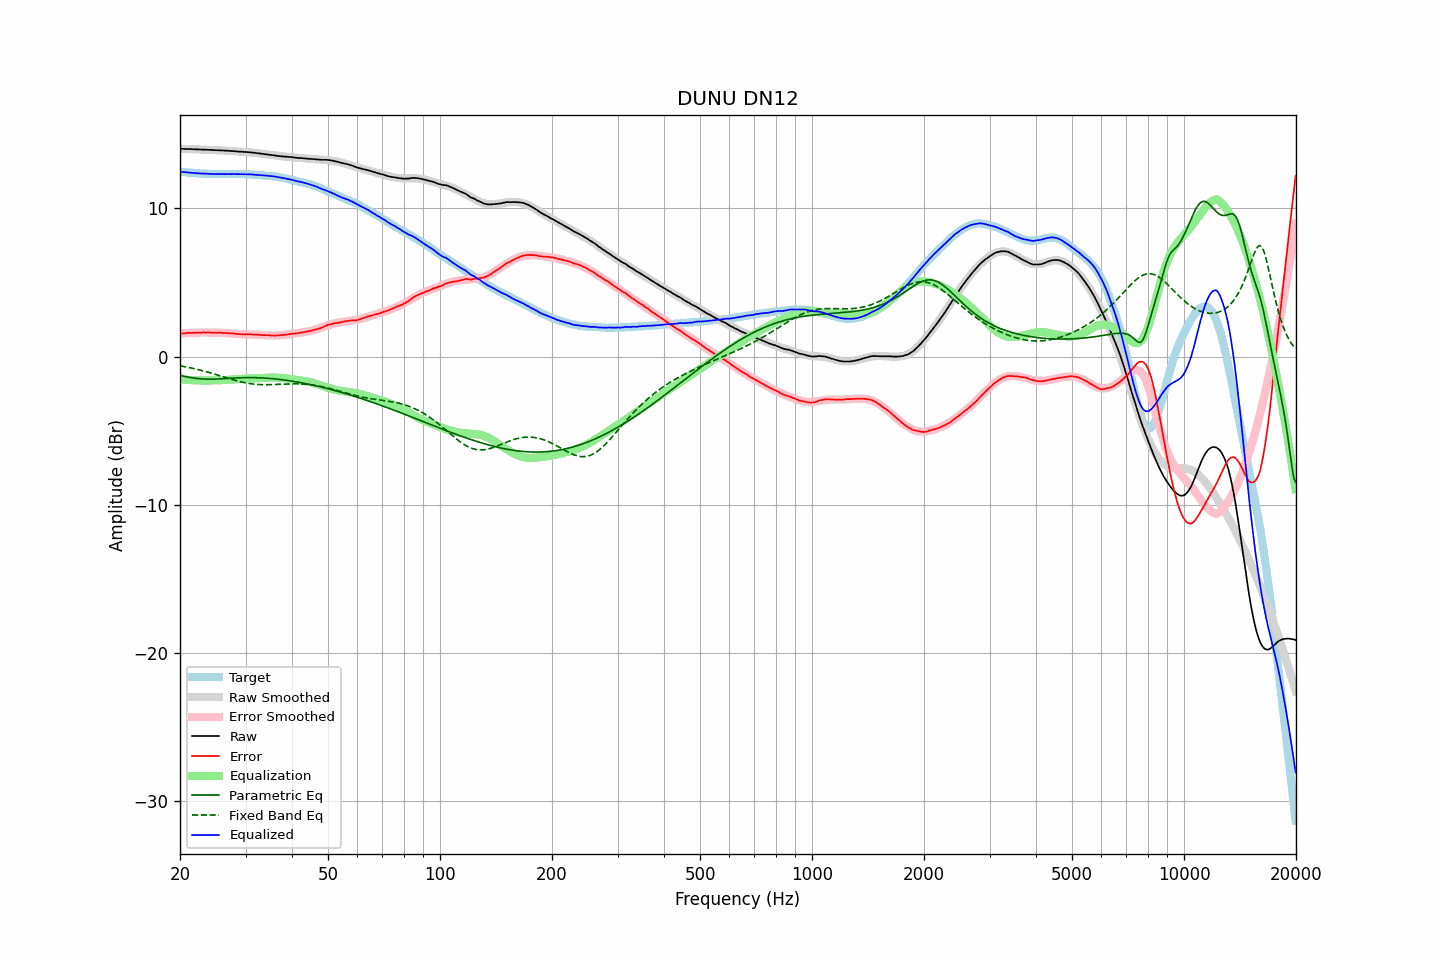

The table this chart was drawn from, first rows:
frequency, raw, error, smoothed, error_smoothed, equalization, parametric_eq, fixed_band_eq, equalized_raw, equalized_smoothed, target
20.00, 14.00, 1.53, 14.00, 1.54, -1.54, -1.27, -0.63, 12.47, 12.47, 12.47
20.20, 14.00, 1.55, 14.00, 1.55, -1.55, -1.29, -0.65, 12.46, 12.46, 12.46
20.40, 14.00, 1.56, 14.00, 1.56, -1.56, -1.32, -0.67, 12.45, 12.44, 12.45
20.61, 13.99, 1.56, 14.00, 1.56, -1.56, -1.34, -0.69, 12.43, 12.43, 12.43
20.81, 13.99, 1.58, 13.99, 1.57, -1.57, -1.36, -0.71, 12.42, 12.42, 12.41
21.02, 13.99, 1.59, 13.99, 1.58, -1.58, -1.39, -0.73, 12.41, 12.41, 12.40
21.23, 13.99, 1.60, 13.99, 1.59, -1.59, -1.41, -0.75, 12.40, 12.40, 12.39
21.44, 13.98, 1.58, 13.98, 1.59, -1.59, -1.43, -0.78, 12.39, 12.39, 12.40
21.66, 13.98, 1.60, 13.98, 1.60, -1.60, -1.44, -0.80, 12.38, 12.38, 12.38
21.87, 13.97, 1.59, 13.97, 1.60, -1.60, -1.46, -0.82, 12.37, 12.37, 12.38
22.09, 13.97, 1.61, 13.97, 1.61, -1.61, -1.47, -0.85, 12.36, 12.36, 12.36
22.31, 13.96, 1.60, 13.97, 1.61, -1.61, -1.49, -0.87, 12.35, 12.35, 12.36
22.54, 13.96, 1.62, 13.96, 1.61, -1.61, -1.50, -0.90, 12.35, 12.35, 12.35
22.76, 13.95, 1.61, 13.96, 1.62, -1.62, -1.51, -0.93, 12.34, 12.34, 12.34
22.99, 13.95, 1.62, 13.95, 1.62, -1.62, -1.52, -0.96, 12.34, 12.34, 12.33
23.22, 13.95, 1.63, 13.95, 1.62, -1.62, -1.52, -0.99, 12.34, 12.33, 12.32
23.45, 13.94, 1.61, 13.94, 1.62, -1.62, -1.53, -1.01, 12.32, 12.33, 12.33
23.69, 13.94, 1.62, 13.94, 1.62, -1.62, -1.53, -1.04, 12.32, 12.32, 12.32
23.92, 13.93, 1.62, 13.93, 1.62, -1.62, -1.53, -1.07, 12.31, 12.32, 12.31
24.16, 13.93, 1.61, 13.93, 1.62, -1.62, -1.53, -1.11, 12.32, 12.31, 12.32
24.40, 13.92, 1.61, 13.92, 1.61, -1.61, -1.53, -1.14, 12.31, 12.31, 12.32
24.65, 13.92, 1.61, 13.92, 1.61, -1.61, -1.53, -1.17, 12.31, 12.31, 12.31
24.89, 13.91, 1.60, 13.92, 1.61, -1.61, -1.52, -1.20, 12.30, 12.31, 12.31
25.14, 13.91, 1.61, 13.91, 1.61, -1.61, -1.52, -1.24, 12.30, 12.30, 12.30
25.39, 13.90, 1.60, 13.91, 1.60, -1.60, -1.51, -1.27, 12.30, 12.30, 12.30
25.65, 13.90, 1.61, 13.90, 1.60, -1.60, -1.51, -1.30, 12.30, 12.30, 12.30
25.91, 13.89, 1.60, 13.89, 1.60, -1.60, -1.50, -1.34, 12.30, 12.30, 12.29
26.16, 13.89, 1.59, 13.89, 1.59, -1.59, -1.50, -1.37, 12.30, 12.30, 12.30
26.43, 13.88, 1.58, 13.88, 1.58, -1.58, -1.49, -1.40, 12.30, 12.30, 12.30
26.69, 13.88, 1.58, 13.88, 1.58, -1.58, -1.48, -1.44, 12.30, 12.30, 12.30
26.96, 13.87, 1.58, 13.87, 1.57, -1.57, -1.48, -1.47, 12.30, 12.30, 12.30
27.23, 13.86, 1.57, 13.86, 1.56, -1.56, -1.47, -1.50, 12.30, 12.30, 12.29
27.50, 13.85, 1.56, 13.85, 1.56, -1.56, -1.46, -1.54, 12.30, 12.30, 12.29
27.77, 13.85, 1.55, 13.85, 1.55, -1.55, -1.46, -1.57, 12.30, 12.30, 12.30
28.05, 13.84, 1.55, 13.84, 1.54, -1.54, -1.45, -1.60, 12.30, 12.30, 12.30
28.33, 13.83, 1.53, 13.83, 1.53, -1.53, -1.44, -1.63, 12.30, 12.30, 12.30
28.62, 13.82, 1.52, 13.83, 1.53, -1.53, -1.44, -1.66, 12.30, 12.30, 12.30
28.90, 13.81, 1.50, 13.82, 1.52, -1.52, -1.44, -1.69, 12.29, 12.30, 12.31
29.19, 13.81, 1.51, 13.81, 1.51, -1.51, -1.43, -1.71, 12.30, 12.30, 12.30
29.48, 13.80, 1.50, 13.80, 1.51, -1.51, -1.43, -1.74, 12.29, 12.30, 12.30
29.78, 13.79, 1.49, 13.80, 1.50, -1.50, -1.43, -1.76, 12.29, 12.29, 12.30
30.08, 13.79, 1.50, 13.79, 1.50, -1.50, -1.42, -1.78, 12.29, 12.29, 12.29
30.38, 13.78, 1.50, 13.78, 1.49, -1.49, -1.42, -1.80, 12.29, 12.29, 12.28
30.68, 13.77, 1.49, 13.77, 1.49, -1.49, -1.42, -1.82, 12.28, 12.28, 12.28
30.99, 13.76, 1.49, 13.76, 1.48, -1.48, -1.42, -1.84, 12.28, 12.27, 12.27
31.30, 13.75, 1.48, 13.75, 1.48, -1.48, -1.42, -1.85, 12.27, 12.27, 12.27
31.61, 13.74, 1.48, 13.74, 1.48, -1.48, -1.42, -1.86, 12.26, 12.26, 12.26
31.93, 13.72, 1.48, 13.72, 1.47, -1.47, -1.43, -1.87, 12.25, 12.25, 12.24
32.24, 13.71, 1.47, 13.71, 1.47, -1.47, -1.43, -1.88, 12.24, 12.24, 12.25
32.57, 13.70, 1.47, 13.70, 1.46, -1.46, -1.43, -1.89, 12.24, 12.24, 12.23
32.89, 13.68, 1.46, 13.68, 1.46, -1.46, -1.44, -1.90, 12.22, 12.23, 12.23
33.22, 13.67, 1.45, 13.67, 1.45, -1.45, -1.44, -1.90, 12.22, 12.22, 12.22
33.55, 13.65, 1.44, 13.65, 1.44, -1.44, -1.45, -1.90, 12.21, 12.21, 12.22
33.89, 13.64, 1.44, 13.64, 1.44, -1.44, -1.46, -1.90, 12.20, 12.20, 12.20
34.23, 13.62, 1.44, 13.62, 1.43, -1.43, -1.46, -1.90, 12.19, 12.19, 12.18
34.57, 13.61, 1.43, 13.61, 1.43, -1.43, -1.47, -1.90, 12.18, 12.18, 12.18
34.92, 13.59, 1.43, 13.60, 1.42, -1.42, -1.48, -1.90, 12.17, 12.17, 12.16
35.27, 13.58, 1.41, 13.58, 1.42, -1.42, -1.49, -1.89, 12.16, 12.16, 12.18
35.62, 13.57, 1.42, 13.57, 1.42, -1.42, -1.50, -1.89, 12.15, 12.15, 12.15
35.97, 13.55, 1.41, 13.55, 1.42, -1.42, -1.51, -1.88, 12.13, 12.13, 12.14
... 635 more rows
